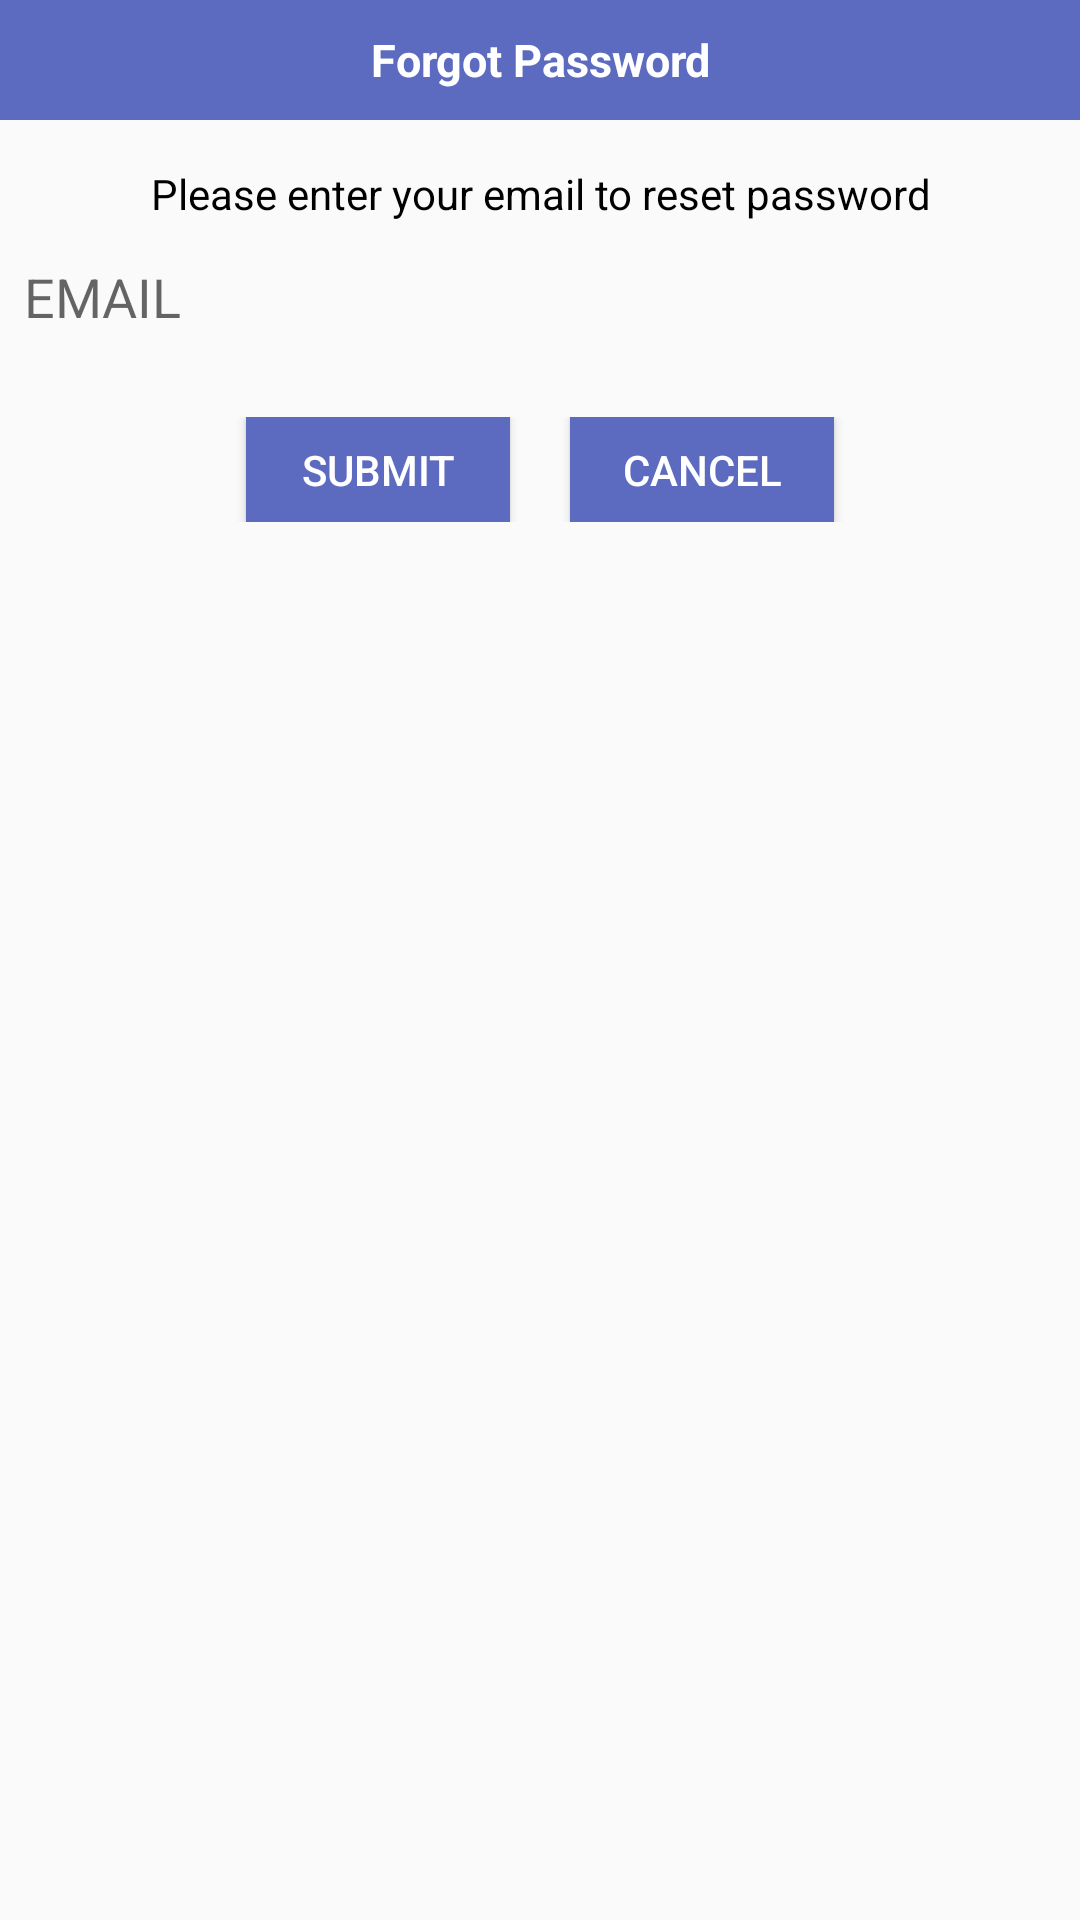

Produce the Android XML layout that renders to this screen, including the resource entries it uses.
<!-- AndroidManifest.xml: application theme AppTheme -->
<!-- res/layout/popup_forgot_password.xml -->
<?xml version="1.0" encoding="utf-8"?>
<LinearLayout xmlns:android="http://schemas.android.com/apk/res/android"
    android:orientation="vertical"
    android:layout_gravity="center"
    android:layout_width="300dp"
    android:layout_height="wrap_content">

    <TextView
        android:text="Forgot Password"
        android:textSize="15dp"
        android:textStyle="bold"
        android:gravity="center"
        android:textColor="@color/white"
        android:background="@color/primary"
        android:layout_width="match_parent"
        android:layout_height="40dp" />

    <TextView
        android:text="Please enter your email to reset password"
        android:gravity="center"
        android:textColor="@color/black"
        android:layout_marginTop="15dp"
        android:layout_width="match_parent"
        android:layout_height="wrap_content" />

    <EditText
        android:id="@+id/edtEmail"
        android:hint="EMAIL"
        android:inputType="textEmailAddress"
        android:background="@drawable/tvbg"
        android:singleLine="true"
        android:layout_margin="5dp"
        android:padding="3dp"
        android:layout_width="match_parent"
        android:layout_height="40dp" />

    <LinearLayout
        android:orientation="horizontal"
        android:layout_margin="15dp"
        android:gravity="center"
        android:layout_width="match_parent"
        android:layout_height="wrap_content">

        <Button
            android:id="@+id/btnSubmit"
            android:text="Submit"
            android:textColor="@color/white"
            android:background="@color/primary"
            android:layout_marginRight="10dp"
            android:layout_width="wrap_content"
            android:layout_height="35dp" />

        <Button
            android:id="@+id/btnCancel"
            android:text="Cancel"
            android:textColor="@color/white"
            android:background="@color/primary"
            android:layout_marginLeft="10dp"
            android:layout_width="wrap_content"
            android:layout_height="35dp" />
    </LinearLayout>
</LinearLayout>
<!-- resources referenced by this layout -->
<resources>
  <color name="black">#000000</color>
  <color name="primary">#5c6bc0</color>
  <color name="white">#ffffff</color>
  <style name="AppTheme" parent="Theme.AppCompat.Light.NoActionBar">
          <item name="colorPrimary">@color/primary</item>
          <item name="colorPrimaryDark">@color/primaryDark</item>
          <item name="colorAccent">@color/accent</item>
          
          <item name="otpViewStyle">@style/OtpWidget.OtpView</item>
      </style>
  <color name="primaryDark">#5c6bc0</color>
  <color name="accent">#8d98f2</color>
</resources>
